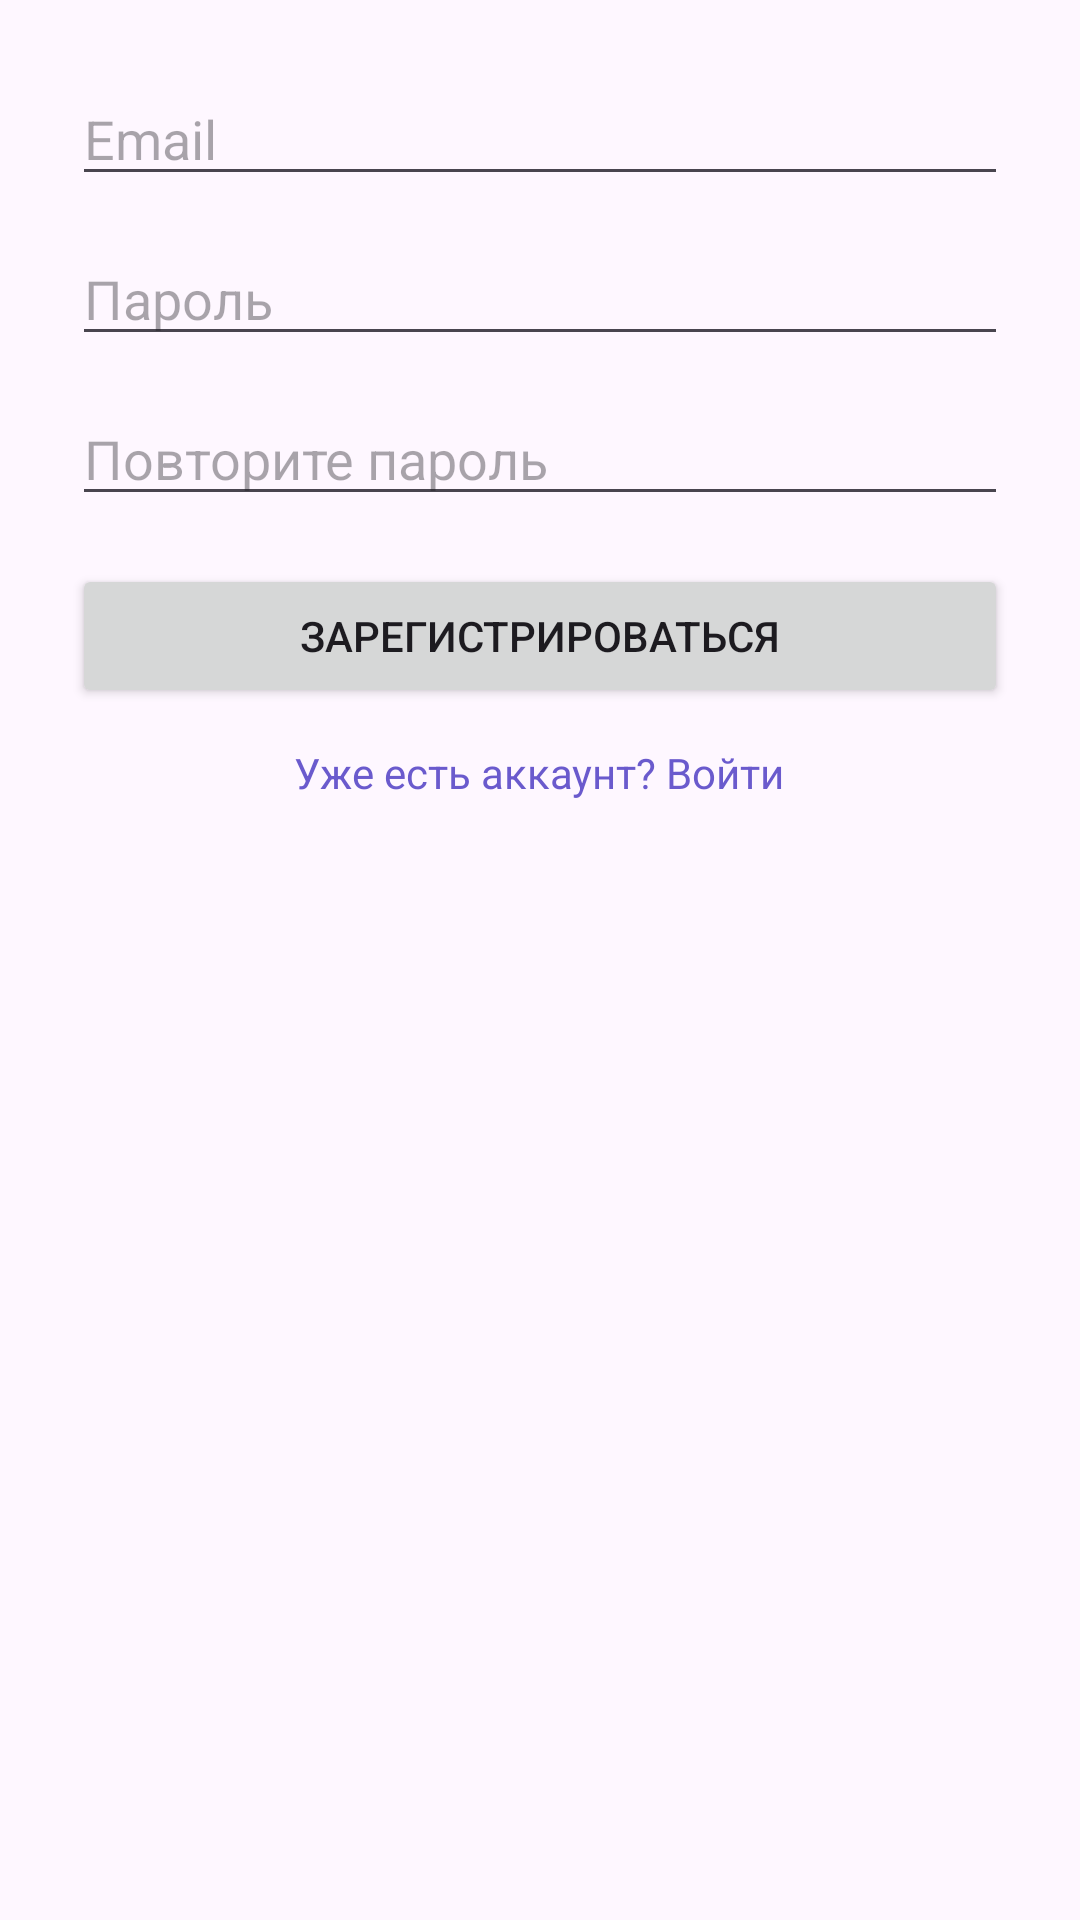

Here is an Android app screen rendered from its layout file. Give the layout XML and the strings, colors and styles it references.
<!-- AndroidManifest.xml: application theme Theme.Kursovya -->
<!-- res/layout/activity_register.xml -->
<?xml version="1.0" encoding="utf-8"?>
<LinearLayout xmlns:android="http://schemas.android.com/apk/res/android"
    android:orientation="vertical"
    android:padding="24dp"
    android:layout_width="match_parent"
    android:layout_height="match_parent">

    <EditText
        android:id="@+id/etEmail"
        android:hint="Email"
        android:layout_width="match_parent"
        android:layout_height="wrap_content"/>

    <EditText
        android:id="@+id/etPassword"
        android:hint="Пароль"
        android:inputType="textPassword"
        android:layout_marginTop="12dp"
        android:layout_width="match_parent"
        android:layout_height="wrap_content"/>

    <EditText
        android:id="@+id/etPasswordRepeat"
        android:hint="Повторите пароль"
        android:inputType="textPassword"
        android:layout_marginTop="12dp"
        android:layout_width="match_parent"
        android:layout_height="wrap_content"/>

    <Button
        android:id="@+id/btnRegister"
        android:text="Зарегистрироваться"
        android:layout_marginTop="16dp"
        android:layout_width="match_parent"
        android:layout_height="wrap_content"/>

    <TextView
        android:id="@+id/tvLogin"
        android:text="Уже есть аккаунт? Войти"
        android:textColor="#6A5ACD"
        android:layout_marginTop="12dp"
        android:layout_gravity="center_horizontal"
        android:layout_width="wrap_content"
        android:layout_height="wrap_content"/>
</LinearLayout>
<!-- resources referenced by this layout -->
<resources>
  <style name="Theme.Kursovya" parent="Base.Theme.Kursovya" />
  <style name="Base.Theme.Kursovya" parent="Theme.Material3.DayNight.NoActionBar">
          
          
      </style>
</resources>
